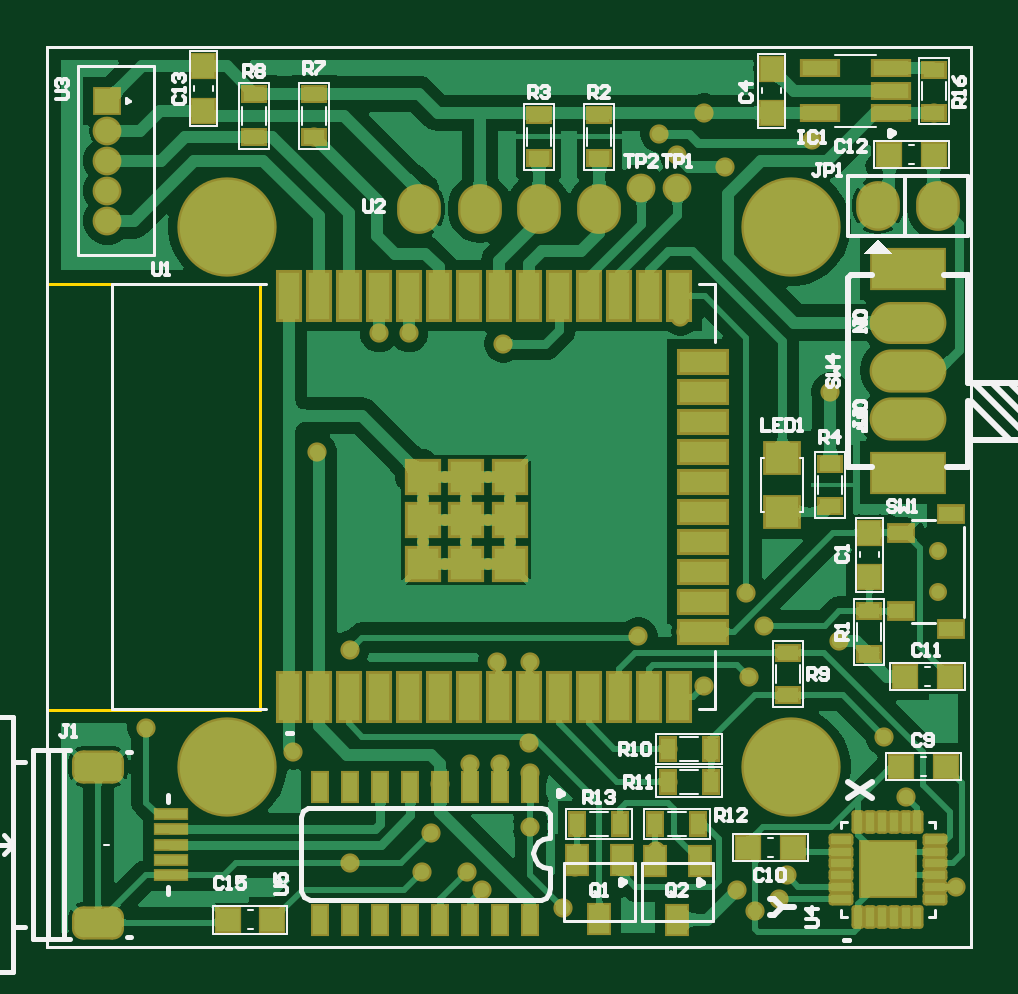
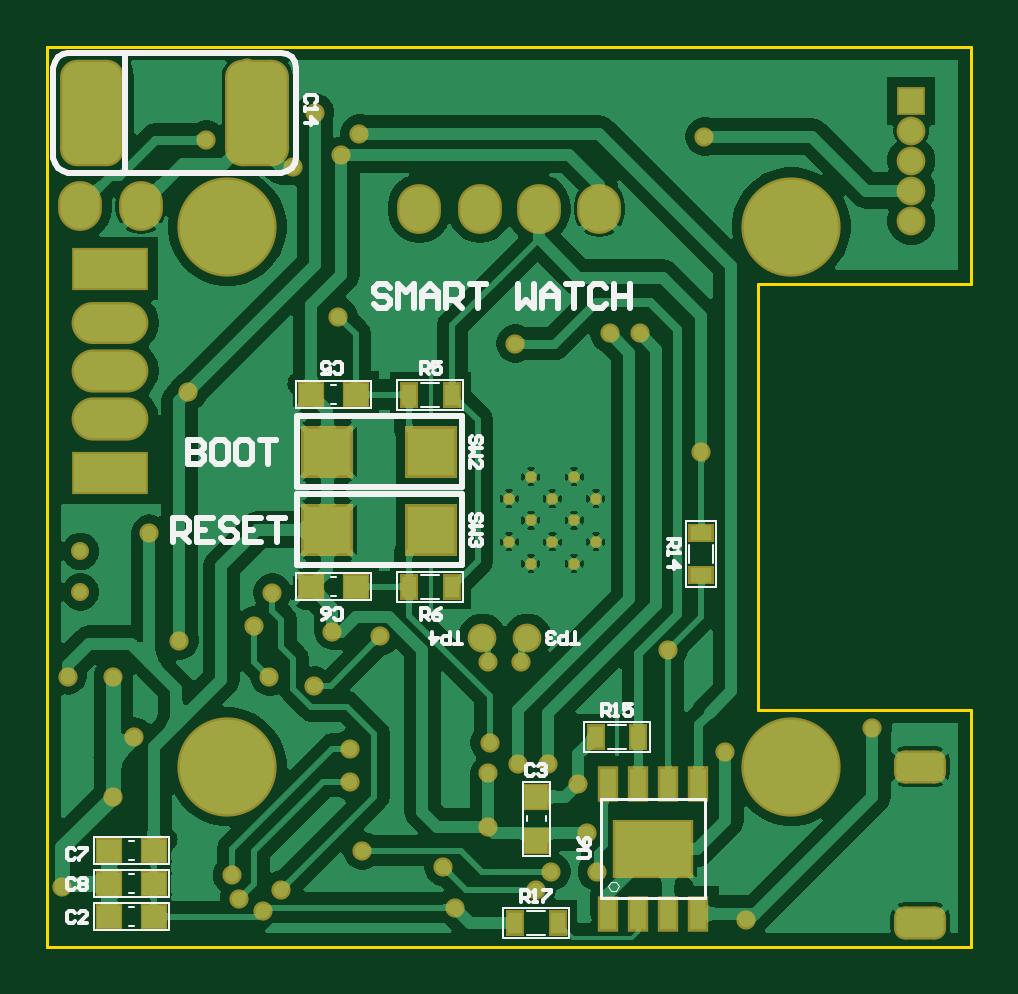
Circuit board: 8 layer files. Board 39.1 x 38.1 mm.
- bottom_copper: Main_PCB.GBL (70070 bytes)
- bottom_silk: Main_PCB.GBO (10437 bytes)
- bottom_mask: Main_PCB.GBS (4359 bytes)
- outline: Main_PCB.GKO (525 bytes)
- outline: Main_PCB.GM1 (272 bytes)
- top_copper: Main_PCB.GTL (76401 bytes)
- top_silk: Main_PCB.GTO (19217 bytes)
- top_mask: Main_PCB.GTS (7040 bytes)

=== bottom_copper: Main_PCB.GBL (70070 bytes, source omitted) ===
=== bottom_silk: Main_PCB.GBO (10437 bytes, source omitted) ===
=== bottom_mask: Main_PCB.GBS ===
G04*
G04 #@! TF.GenerationSoftware,Altium Limited,Altium Designer,21.0.8 (223)*
G04*
G04 Layer_Color=16711935*
%FSLAX25Y25*%
%MOIN*%
G70*
G04*
G04 #@! TF.SameCoordinates,86129925-6DC0-4F64-9783-D3B182DB2879*
G04*
G04*
G04 #@! TF.FilePolarity,Negative*
G04*
G01*
G75*
%ADD21R,0.04343X0.03162*%
%ADD22R,0.04340X0.04537*%
%ADD23C,0.04800*%
%ADD25R,0.04537X0.04340*%
%ADD33R,0.03162X0.04343*%
%ADD37R,0.04800X0.04800*%
%ADD38O,0.07300X0.08300*%
%ADD39C,0.16548*%
%ADD40C,0.01981*%
%ADD41O,0.12800X0.07200*%
%ADD42O,0.12800X0.07000*%
%ADD43R,0.12800X0.07200*%
%ADD44C,0.03000*%
G04:AMPARAMS|DCode=45|XSize=86.74mil|YSize=55.24mil|CornerRadius=18.17mil|HoleSize=0mil|Usage=FLASHONLY|Rotation=0.000|XOffset=0mil|YOffset=0mil|HoleType=Round|Shape=RoundedRectangle|*
%AMROUNDEDRECTD45*
21,1,0.08674,0.01890,0,0,0.0*
21,1,0.05039,0.05524,0,0,0.0*
1,1,0.03635,0.02520,-0.00945*
1,1,0.03635,-0.02520,-0.00945*
1,1,0.03635,-0.02520,0.00945*
1,1,0.03635,0.02520,0.00945*
%
%ADD45ROUNDEDRECTD45*%
%ADD46C,0.03200*%
%ADD82R,0.08674X0.08674*%
%ADD83R,0.08674X0.08674*%
G04:AMPARAMS|DCode=84|XSize=106.42mil|YSize=177.29mil|CornerRadius=28.61mil|HoleSize=0mil|Usage=FLASHONLY|Rotation=180.000|XOffset=0mil|YOffset=0mil|HoleType=Round|Shape=RoundedRectangle|*
%AMROUNDEDRECTD84*
21,1,0.10642,0.12008,0,0,180.0*
21,1,0.04921,0.17729,0,0,180.0*
1,1,0.05721,-0.02461,0.06004*
1,1,0.05721,0.02461,0.06004*
1,1,0.05721,0.02461,-0.06004*
1,1,0.05721,-0.02461,-0.06004*
%
%ADD84ROUNDEDRECTD84*%
%ADD85R,0.03556X0.05918*%
%ADD86R,0.13398X0.09855*%
D21*
X101500Y115000D02*
D03*
X101499Y107851D02*
D03*
D22*
X129000Y71000D02*
D03*
Y63600D02*
D03*
D23*
X130500Y97500D02*
D03*
X138000D02*
D03*
X66500Y182000D02*
D03*
Y177000D02*
D03*
Y172000D02*
D03*
Y167000D02*
D03*
D25*
X166523Y138000D02*
D03*
X159123D02*
D03*
X166523Y106000D02*
D03*
X159123D02*
D03*
X192800Y62000D02*
D03*
X200200D02*
D03*
X192800Y56500D02*
D03*
X200200D02*
D03*
X192800Y51000D02*
D03*
X200200D02*
D03*
D33*
X150162Y138000D02*
D03*
X143013Y138001D02*
D03*
X150162Y106000D02*
D03*
X143013Y106001D02*
D03*
X119149Y80999D02*
D03*
X112000Y81000D02*
D03*
X125351Y50001D02*
D03*
X132500Y50000D02*
D03*
D37*
X66500Y187000D02*
D03*
D38*
X194900Y169500D02*
D03*
X205000D02*
D03*
X118500Y169000D02*
D03*
X128600D02*
D03*
X138400D02*
D03*
X148500D02*
D03*
D39*
X86500Y76000D02*
D03*
Y166000D02*
D03*
X180500Y76000D02*
D03*
Y166000D02*
D03*
D40*
X133543Y120675D02*
D03*
Y113451D02*
D03*
X129931Y124287D02*
D03*
Y117063D02*
D03*
Y109839D02*
D03*
X126319Y120675D02*
D03*
Y113451D02*
D03*
X122707Y124287D02*
D03*
Y117063D02*
D03*
Y109839D02*
D03*
X119095Y120675D02*
D03*
Y113451D02*
D03*
D41*
X200000Y142000D02*
D03*
Y134000D02*
D03*
D42*
Y150000D02*
D03*
D43*
Y125000D02*
D03*
Y159000D02*
D03*
D44*
X205000Y105100D02*
D03*
Y111900D02*
D03*
D45*
X65000Y75992D02*
D03*
Y50008D02*
D03*
D46*
X193500Y115000D02*
D03*
X207000Y91000D02*
D03*
X196000Y81000D02*
D03*
X169500Y176000D02*
D03*
X158500Y181500D02*
D03*
X161500Y178000D02*
D03*
X101000Y181000D02*
D03*
X132500Y146500D02*
D03*
X165942Y185000D02*
D03*
X162000Y151000D02*
D03*
X187000Y138500D02*
D03*
X177199Y192389D02*
D03*
X184000Y180500D02*
D03*
X204200Y184909D02*
D03*
X122000Y73154D02*
D03*
X155000Y97700D02*
D03*
X131500Y93500D02*
D03*
X137000D02*
D03*
X107000Y95500D02*
D03*
X120500Y65000D02*
D03*
X118950Y58500D02*
D03*
X107000Y60000D02*
D03*
X97500Y78500D02*
D03*
X94000Y50476D02*
D03*
X174500Y52000D02*
D03*
X171500Y55500D02*
D03*
X142500Y52500D02*
D03*
X136791Y80000D02*
D03*
X188500Y97000D02*
D03*
X101500Y128500D02*
D03*
X163000Y98500D02*
D03*
X137000Y75000D02*
D03*
X176000Y99500D02*
D03*
X199500Y91000D02*
D03*
X166000Y89500D02*
D03*
X173000Y105000D02*
D03*
X159996Y79000D02*
D03*
X137000Y66000D02*
D03*
X144500Y59300D02*
D03*
X126500Y58500D02*
D03*
X158000Y62000D02*
D03*
X129000Y55500D02*
D03*
X160000Y73500D02*
D03*
X179700Y57890D02*
D03*
X178500Y54000D02*
D03*
X73000Y82500D02*
D03*
X111791Y148243D02*
D03*
X116785D02*
D03*
X132000Y76500D02*
D03*
X127000D02*
D03*
X199531Y71000D02*
D03*
X173500Y91000D02*
D03*
X208000Y56000D02*
D03*
D82*
X163823Y128500D02*
D03*
Y115500D02*
D03*
D83*
X146500Y128500D02*
D03*
Y115500D02*
D03*
D84*
X203000Y185000D02*
D03*
X175500Y185000D02*
D03*
D85*
X102000Y51500D02*
D03*
X107000D02*
D03*
X117000D02*
D03*
X112000D02*
D03*
X102000Y73154D02*
D03*
X107000D02*
D03*
X117000D02*
D03*
X112000D02*
D03*
D86*
X109500Y62227D02*
D03*
M02*

=== outline: Main_PCB.GKO ===
G04*
G04 #@! TF.GenerationSoftware,Altium Limited,Altium Designer,21.0.8 (223)*
G04*
G04 Layer_Color=16711935*
%FSLAX25Y25*%
%MOIN*%
G70*
G04*
G04 #@! TF.SameCoordinates,86129925-6DC0-4F64-9783-D3B182DB2879*
G04*
G04*
G04 #@! TF.FilePolarity,Positive*
G04*
G01*
G75*
%ADD10C,0.00500*%
D10*
X56500Y156500D02*
Y196000D01*
Y156500D02*
X92000D01*
Y85500D02*
Y156500D01*
X56500Y85500D02*
X92000D01*
X56500Y84500D02*
Y85500D01*
Y46000D02*
Y84500D01*
Y196000D02*
X210500D01*
Y46000D02*
Y196000D01*
X56500Y46000D02*
X210500D01*
M02*

=== outline: Main_PCB.GM1 ===
G04*
G04 #@! TF.GenerationSoftware,Altium Limited,Altium Designer,21.0.8 (223)*
G04*
G04 Layer_Color=16711935*
%FSLAX25Y25*%
%MOIN*%
G70*
G04*
G04 #@! TF.SameCoordinates,86129925-6DC0-4F64-9783-D3B182DB2879*
G04*
G04*
G04 #@! TF.FilePolarity,Positive*
G04*
G01*
G75*
M02*

=== top_copper: Main_PCB.GTL (76401 bytes, source omitted) ===
=== top_silk: Main_PCB.GTO (19217 bytes, source omitted) ===
=== top_mask: Main_PCB.GTS (7040 bytes, source omitted) ===
